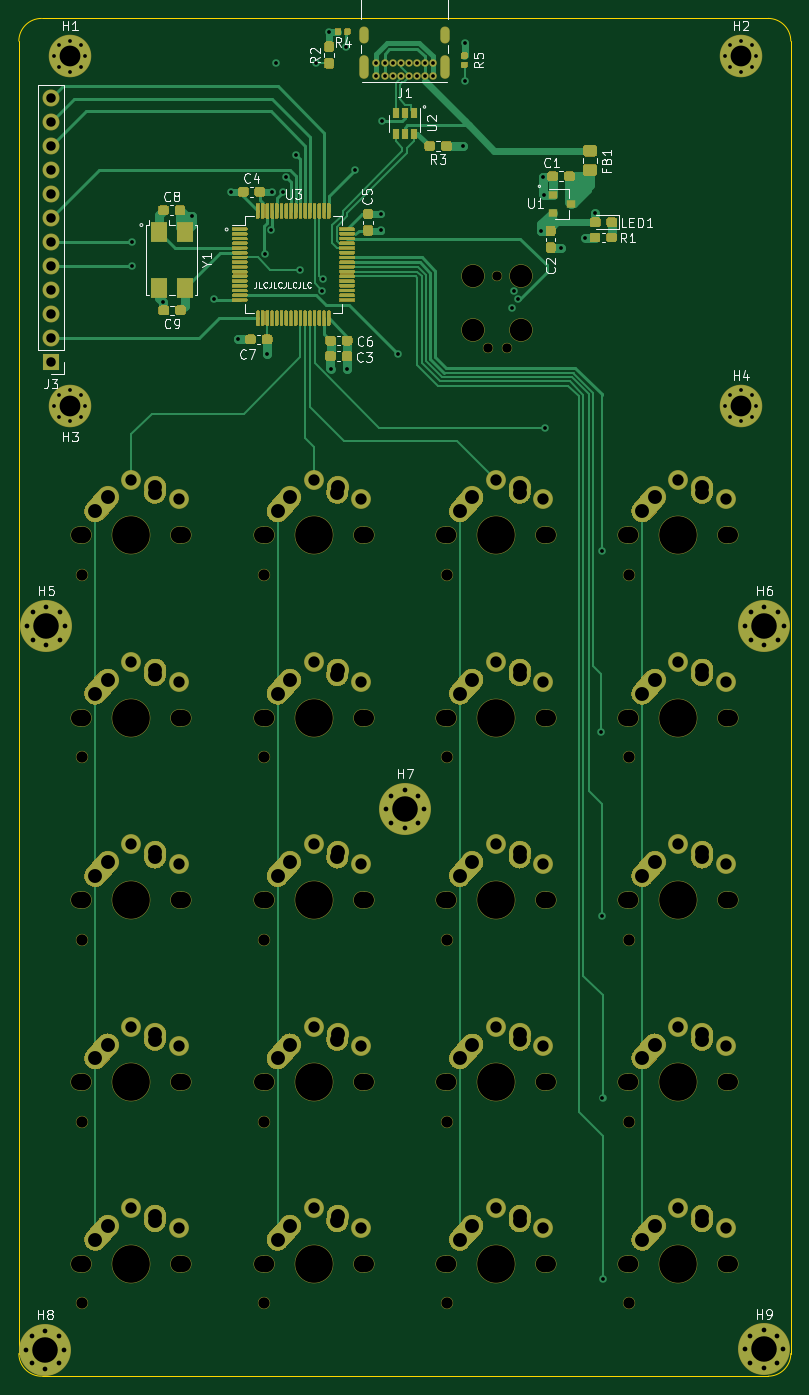
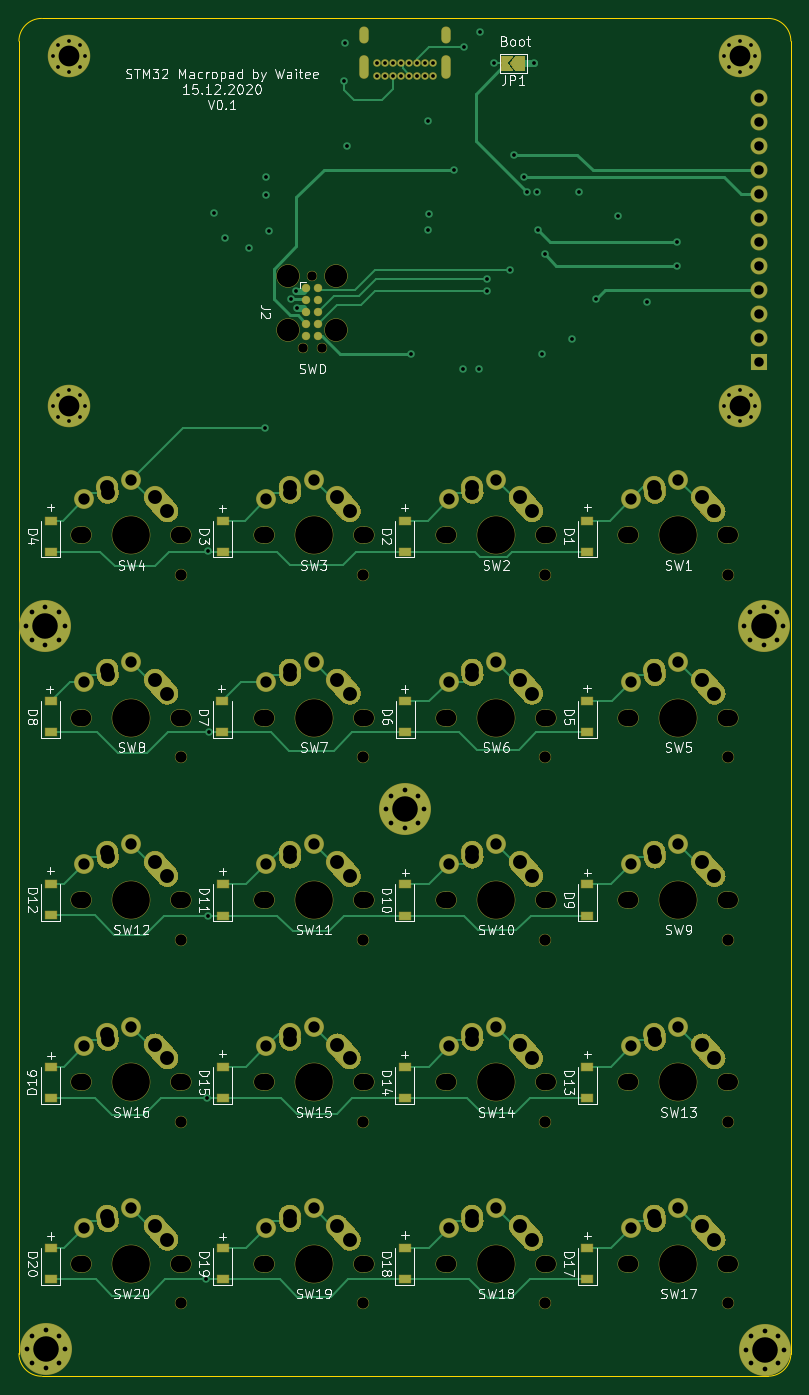
Circuit board: 13 layer files. Board 81.7 x 143.7 mm.
- bottom_copper: macropad-B_Cu.gbr (46495 bytes)
- bottom_mask: macropad-B_Mask.gbr (28674 bytes)
- paste: macropad-B_Paste.gbr (1875 bytes)
- bottom_silk: macropad-B_SilkS.gbr (59450 bytes)
- outline: macropad-Edge_Cuts.gbr (991 bytes)
- top_copper: macropad-F_Cu.gbr (87087 bytes)
- top_mask: macropad-F_Mask.gbr (58037 bytes)
- paste: macropad-F_Paste.gbr (33378 bytes)
- top_silk: macropad-F_SilkS.gbr (25683 bytes)
- inner_copper: macropad-In1_Cu.gbr (451099 bytes)
- inner_copper: macropad-In2_Cu.gbr (449020 bytes)
- drill: macropad-NPTH.drl (2370 bytes)
- drill: macropad-PTH.drl (4928 bytes)

=== bottom_copper: macropad-B_Cu.gbr (46495 bytes, source omitted) ===
=== bottom_mask: macropad-B_Mask.gbr (28674 bytes, source omitted) ===
=== paste: macropad-B_Paste.gbr ===
%TF.GenerationSoftware,KiCad,Pcbnew,(5.1.6)-1*%
%TF.CreationDate,2020-12-15T22:49:58+02:00*%
%TF.ProjectId,macropad,6d616372-6f70-4616-942e-6b696361645f,rev?*%
%TF.SameCoordinates,Original*%
%TF.FileFunction,Paste,Bot*%
%TF.FilePolarity,Positive*%
%FSLAX46Y46*%
G04 Gerber Fmt 4.6, Leading zero omitted, Abs format (unit mm)*
G04 Created by KiCad (PCBNEW (5.1.6)-1) date 2020-12-15 22:49:58*
%MOMM*%
%LPD*%
G01*
G04 APERTURE LIST*
%ADD10R,1.200000X0.900000*%
G04 APERTURE END LIST*
D10*
%TO.C,D1*%
X100050000Y-94150000D03*
X100050000Y-90850000D03*
%TD*%
%TO.C,D2*%
X119350000Y-94150000D03*
X119350000Y-90850000D03*
%TD*%
%TO.C,D3*%
X138650000Y-90850000D03*
X138650000Y-94150000D03*
%TD*%
%TO.C,D4*%
X156825000Y-94150000D03*
X156825000Y-90850000D03*
%TD*%
%TO.C,D5*%
X100050000Y-109950000D03*
X100050000Y-113250000D03*
%TD*%
%TO.C,D6*%
X119300000Y-109950000D03*
X119300000Y-113250000D03*
%TD*%
%TO.C,D7*%
X138700000Y-113250000D03*
X138700000Y-109950000D03*
%TD*%
%TO.C,D8*%
X156825000Y-109950000D03*
X156825000Y-113250000D03*
%TD*%
%TO.C,D9*%
X100050000Y-132650000D03*
X100050000Y-129350000D03*
%TD*%
%TO.C,D10*%
X119350000Y-132650000D03*
X119350000Y-129350000D03*
%TD*%
%TO.C,D11*%
X138650000Y-129350000D03*
X138650000Y-132650000D03*
%TD*%
%TO.C,D12*%
X156825000Y-132625000D03*
X156825000Y-129325000D03*
%TD*%
%TO.C,D13*%
X100050000Y-148650000D03*
X100050000Y-151950000D03*
%TD*%
%TO.C,D14*%
X119350000Y-148650000D03*
X119350000Y-151950000D03*
%TD*%
%TO.C,D15*%
X138650000Y-151950000D03*
X138650000Y-148650000D03*
%TD*%
%TO.C,D16*%
X156825000Y-148650000D03*
X156825000Y-151950000D03*
%TD*%
%TO.C,D17*%
X100050000Y-171150000D03*
X100050000Y-167850000D03*
%TD*%
%TO.C,D18*%
X119350000Y-171150000D03*
X119350000Y-167850000D03*
%TD*%
%TO.C,D19*%
X138650000Y-167850000D03*
X138650000Y-171150000D03*
%TD*%
%TO.C,D20*%
X156825000Y-167850000D03*
X156825000Y-171150000D03*
%TD*%
M02*

=== bottom_silk: macropad-B_SilkS.gbr (59450 bytes, source omitted) ===
=== outline: macropad-Edge_Cuts.gbr ===
%TF.GenerationSoftware,KiCad,Pcbnew,(5.1.6)-1*%
%TF.CreationDate,2020-12-15T22:49:58+02:00*%
%TF.ProjectId,macropad,6d616372-6f70-4616-942e-6b696361645f,rev?*%
%TF.SameCoordinates,Original*%
%TF.FileFunction,Profile,NP*%
%FSLAX46Y46*%
G04 Gerber Fmt 4.6, Leading zero omitted, Abs format (unit mm)*
G04 Created by KiCad (PCBNEW (5.1.6)-1) date 2020-12-15 22:49:58*
%MOMM*%
%LPD*%
G01*
G04 APERTURE LIST*
%TA.AperFunction,Profile*%
%ADD10C,0.050000*%
%TD*%
G04 APERTURE END LIST*
D10*
X78500000Y-40100000D02*
X78500000Y-179000000D01*
X157800000Y-37700000D02*
X80900000Y-37700000D01*
X160200000Y-179000000D02*
X160200000Y-40100000D01*
X80900000Y-181400000D02*
X157800000Y-181400000D01*
X80900000Y-181400000D02*
G75*
G02*
X78500000Y-179000000I0J2400000D01*
G01*
X160200000Y-179000000D02*
G75*
G02*
X157800000Y-181400000I-2400000J0D01*
G01*
X157800000Y-37700000D02*
G75*
G02*
X160200000Y-40100000I0J-2400000D01*
G01*
X78500000Y-40100000D02*
G75*
G02*
X80900000Y-37700000I2400000J0D01*
G01*
M02*

=== top_copper: macropad-F_Cu.gbr (87087 bytes, source omitted) ===
=== top_mask: macropad-F_Mask.gbr (58037 bytes, source omitted) ===
=== paste: macropad-F_Paste.gbr (33378 bytes, source omitted) ===
=== top_silk: macropad-F_SilkS.gbr (25683 bytes, source omitted) ===
=== inner_copper: macropad-In1_Cu.gbr (451099 bytes, source omitted) ===
=== inner_copper: macropad-In2_Cu.gbr (449020 bytes, source omitted) ===
=== drill: macropad-NPTH.drl ===
M48
; DRILL file {KiCad (5.1.6)-1} date 12/15/20 22:49:53
; FORMAT={-:-/ absolute / inch / decimal}
; #@! TF.CreationDate,2020-12-15T22:49:53+02:00
; #@! TF.GenerationSoftware,Kicad,Pcbnew,(5.1.6)-1
; #@! TF.FileFunction,NonPlated,1,4,NPTH
FMAT,2
INCH
T1C0.0390
T2C0.0472
T3C0.0669
T4C0.0689
T5C0.0935
T6C0.1570
%
G90
G05
T1
X5.0446Y-2.8567
X5.0846Y-2.5567
X5.1246Y-2.8567
T2
X4.8732Y-6.8386
X5.6331Y-5.3228
X3.3535Y-5.3228
X4.8732Y-5.3228
X3.3535Y-3.8031
X4.1134Y-3.8031
X4.8732Y-6.0827
X4.1134Y-6.0827
X5.6331Y-4.563
X3.3535Y-6.8386
X4.1134Y-6.8386
X4.1134Y-5.3228
X4.1134Y-4.563
X5.6331Y-6.0827
X4.8732Y-4.563
X3.3535Y-4.563
X5.6331Y-3.8031
X5.6331Y-6.8386
X3.3535Y-6.0827
X4.8732Y-3.8031
T3
X5.622Y-6.6732
X6.0551Y-6.6732
X3.3425Y-5.9173
X3.7756Y-5.9173
X4.8622Y-3.6378
X5.2953Y-3.6378
X4.8622Y-6.6732
X5.2953Y-6.6732
X5.622Y-5.1575
X6.0551Y-5.1575
X3.3425Y-5.1575
X3.7756Y-5.1575
X4.8622Y-5.1575
X5.2953Y-5.1575
X3.3425Y-3.6378
X3.7756Y-3.6378
X4.1024Y-3.6378
X4.5354Y-3.6378
X4.8622Y-5.9173
X5.2953Y-5.9173
X4.1024Y-5.9173
X4.5354Y-5.9173
X5.622Y-4.3976
X6.0551Y-4.3976
X3.3425Y-6.6732
X3.7756Y-6.6732
X4.1024Y-6.6732
X4.5354Y-6.6732
X4.1024Y-5.1575
X4.5354Y-5.1575
X4.1024Y-4.3976
X4.5354Y-4.3976
X5.622Y-5.9173
X6.0551Y-5.9173
X4.8622Y-4.3976
X5.2953Y-4.3976
X3.3425Y-4.3976
X3.7756Y-4.3976
X5.622Y-3.6378
X6.0551Y-3.6378
T4
X3.3591Y-6.6732
X3.7591Y-6.6732
X4.1189Y-6.6732
X4.5189Y-6.6732
X4.1189Y-5.1575
X4.5189Y-5.1575
X4.1189Y-4.3976
X4.5189Y-4.3976
X5.6386Y-5.9173
X6.0386Y-5.9173
X4.8787Y-4.3976
X5.2787Y-4.3976
X3.3591Y-4.3976
X3.7591Y-4.3976
X5.6386Y-3.6378
X6.0386Y-3.6378
X5.6386Y-6.6732
X6.0386Y-6.6732
X3.3591Y-5.9173
X3.7591Y-5.9173
X4.8787Y-3.6378
X5.2787Y-3.6378
X4.8787Y-6.6732
X5.2787Y-6.6732
X5.6386Y-5.1575
X6.0386Y-5.1575
X3.3591Y-5.1575
X3.7591Y-5.1575
X4.8787Y-5.1575
X5.2787Y-5.1575
X3.3591Y-3.6378
X3.7591Y-3.6378
X4.1189Y-3.6378
X4.5189Y-3.6378
X4.8787Y-5.9173
X5.2787Y-5.9173
X4.1189Y-5.9173
X4.5189Y-5.9173
X5.6386Y-4.3976
X6.0386Y-4.3976
T5
X4.9846Y-2.5567
X4.9846Y-2.7817
X5.1846Y-2.5567
X5.1846Y-2.7817
T6
X5.8386Y-3.6378
X5.8386Y-6.6732
X3.5591Y-5.9173
X5.0787Y-3.6378
X5.0787Y-6.6732
X5.8386Y-5.1575
X3.5591Y-5.1575
X5.0787Y-5.1575
X3.5591Y-3.6378
X4.3189Y-3.6378
X5.0787Y-5.9173
X4.3189Y-5.9173
X5.8386Y-4.3976
X3.5591Y-6.6732
X4.3189Y-6.6732
X4.3189Y-5.1575
X4.3189Y-4.3976
X5.8386Y-5.9173
X5.0787Y-4.3976
X3.5591Y-4.3976
T0
M30

=== drill: macropad-PTH.drl ===
M48
; DRILL file {KiCad (5.1.6)-1} date 12/15/20 22:49:53
; FORMAT={-:-/ absolute / inch / decimal}
; #@! TF.CreationDate,2020-12-15T22:49:53+02:00
; #@! TF.GenerationSoftware,Kicad,Pcbnew,(5.1.6)-1
; #@! TF.FileFunction,Plated,1,4,PTH
FMAT,2
INCH
T1C0.0157
T2C0.0197
T3C0.0236
T4C0.0394
T5C0.0472
T6C0.0579
T7C0.0866
T8C0.1063
%
G90
G05
T1
X3.5634Y-2.4154
X3.5634Y-2.5154
X3.6906Y-2.6657
X3.8102Y-2.3063
X3.9035Y-2.6535
X3.9732Y-2.2059
X4.0039Y-2.8209
X4.115Y-2.4677
X4.126Y-2.8839
X4.1425Y-2.3654
X4.1469Y-2.2067
X4.1622Y-1.6717
X4.1902Y-2.2083
X4.2043Y-2.1453
X4.2445Y-2.052
X4.2614Y-2.5327
X4.3289Y-1.672
X4.3551Y-2.6197
X4.3567Y-2.5709
X4.3843Y-1.539
X4.3898Y-2.9457
X4.4547Y-1.6028
X4.4587Y-2.9467
X4.4929Y-2.1138
X4.5976Y-2.2992
X4.6012Y-2.3677
X4.602Y-1.9118
X4.6717Y-2.8827
X4.9421Y-2.0157
X4.9476Y-1.5858
X4.9508Y-1.7445
X5.1469Y-2.6921
X5.1535Y-2.6189
X5.1716Y-2.6539
X5.2669Y-2.3717
X5.2764Y-2.1433
X5.2795Y-2.2197
X5.2815Y-3.1898
X5.3496Y-2.4406
X5.4504Y-2.3988
X5.4925Y-2.2953
X5.5157Y-4.4587
X5.5185Y-3.7039
X5.5201Y-5.2224
X5.5224Y-5.9823
X5.526Y-6.7382
X6.0335Y-1.6417
X6.0525Y-1.5958
X6.0525Y-1.6877
X6.0984Y-1.5768
X6.0984Y-1.7067
X6.1444Y-1.5958
X6.1444Y-1.6877
X6.1634Y-1.6417
X3.2382Y-3.0984
X3.2572Y-3.0525
X3.2572Y-3.1444
X3.3031Y-3.0335
X3.3031Y-3.1634
X3.3491Y-3.0525
X3.3491Y-3.1444
X3.3681Y-3.0984
X4.5807Y-1.6713
X4.5807Y-1.7244
X4.6142Y-1.6713
X4.6142Y-1.7244
X4.6476Y-1.6713
X4.6476Y-1.7244
X4.6811Y-1.6713
X4.6811Y-1.7244
X4.7146Y-1.6713
X4.7146Y-1.7244
X4.748Y-1.6713
X4.748Y-1.7244
X4.7815Y-1.6713
X4.7815Y-1.7244
X4.815Y-1.6713
X4.815Y-1.7244
X3.2382Y-1.6417
X3.2572Y-1.5958
X3.2572Y-1.6877
X3.3031Y-1.5768
X3.3031Y-1.7067
X3.3491Y-1.5958
X3.3491Y-1.6877
X3.3681Y-1.6417
X6.0335Y-3.0984
X6.0525Y-3.0525
X6.0525Y-3.1444
X6.0984Y-3.0335
X6.0984Y-3.1634
X6.1444Y-3.0525
X6.1444Y-3.1444
X6.1634Y-3.0984
T2
X6.1152Y-7.0295
X6.1385Y-6.9732
X6.1385Y-7.0859
X6.1949Y-6.9498
X6.1949Y-7.1093
X6.2513Y-6.9732
X6.2513Y-7.0859
X6.2746Y-7.0295
X4.6191Y-4.7785
X4.6424Y-4.7222
X4.6424Y-4.8349
X4.6988Y-4.6988
X4.6988Y-4.8583
X4.7552Y-4.7222
X4.7552Y-4.8349
X4.7785Y-4.7785
X6.1171Y-4.0157
X6.1405Y-3.9594
X6.1405Y-4.0721
X6.1969Y-3.936
X6.1969Y-4.0955
X6.2532Y-3.9594
X6.2532Y-4.0721
X6.2766Y-4.0157
X3.1201Y-7.0315
X3.1434Y-6.9751
X3.1434Y-7.0879
X3.1998Y-6.9518
X3.1998Y-7.1112
X3.2562Y-6.9751
X3.2562Y-7.0879
X3.2795Y-7.0315
X3.125Y-4.0157
X3.1484Y-3.9594
X3.1484Y-4.0721
X3.2047Y-3.936
X3.2047Y-4.0955
X3.2611Y-3.9594
X3.2611Y-4.0721
X3.2844Y-4.0157
T4
X3.2244Y-1.8154
X3.2244Y-1.9154
X3.2244Y-2.0154
X3.2244Y-2.1154
X3.2244Y-2.2154
X3.2244Y-2.3154
X3.2244Y-2.4154
X3.2244Y-2.5154
X3.2244Y-2.6154
X3.2244Y-2.7154
X3.2244Y-2.8154
X3.2244Y-2.9154
T5
X3.5591Y-4.9252
X3.7559Y-5.0079
X5.0787Y-4.9252
X5.2756Y-5.0079
X3.5591Y-3.4055
X3.7559Y-3.4882
X4.3189Y-3.4055
X4.5157Y-3.4882
X5.0787Y-5.685
X5.2756Y-5.7677
X4.3189Y-5.685
X4.5157Y-5.7677
X5.8386Y-4.1654
X6.0354Y-4.248
X3.5591Y-6.4409
X3.7559Y-6.5236
X4.3189Y-6.4409
X4.5157Y-6.5236
X4.3189Y-4.9252
X4.5157Y-5.0079
X4.3189Y-4.1654
X4.5157Y-4.248
X5.8386Y-5.685
X6.0354Y-5.7677
X5.0787Y-4.1654
X5.2756Y-4.248
X3.5591Y-4.1654
X3.7559Y-4.248
X5.8386Y-3.4055
X6.0354Y-3.4882
X5.8386Y-6.4409
X6.0354Y-6.5236
X3.5591Y-5.685
X3.7559Y-5.7677
X5.0787Y-3.4055
X5.2756Y-3.4882
X5.0787Y-6.4409
X5.2756Y-6.5236
X5.8386Y-4.9252
X6.0354Y-5.0079
T6
X4.1689Y-3.5378
X4.2205Y-3.4803
X4.4173Y-3.4606
X4.4189Y-3.4378
X4.9287Y-5.8173
X4.9803Y-5.7598
X5.1772Y-5.7402
X5.1787Y-5.7173
X4.1689Y-5.8173
X4.2205Y-5.7598
X4.4173Y-5.7402
X4.4189Y-5.7173
X5.6886Y-4.2976
X5.7402Y-4.2402
X5.937Y-4.2205
X5.9386Y-4.1976
X3.4091Y-6.5732
X3.4606Y-6.5157
X3.6575Y-6.4961
X3.6591Y-6.4732
X4.1689Y-6.5732
X4.2205Y-6.5157
X4.4173Y-6.4961
X4.4189Y-6.4732
X4.1689Y-5.0575
X4.2205Y-5.0
X4.4173Y-4.9803
X4.4189Y-4.9575
X4.1689Y-4.2976
X4.2205Y-4.2402
X4.4173Y-4.2205
X4.4189Y-4.1976
X5.6886Y-5.8173
X5.7402Y-5.7598
X5.937Y-5.7402
X5.9386Y-5.7173
X4.9287Y-4.2976
X4.9803Y-4.2402
X5.1772Y-4.2205
X5.1787Y-4.1976
X3.4091Y-4.2976
X3.4606Y-4.2402
X3.6575Y-4.2205
X3.6591Y-4.1976
X5.6886Y-3.5378
X5.7402Y-3.4803
X5.937Y-3.4606
X5.9386Y-3.4378
X5.6886Y-6.5732
X5.7402Y-6.5157
X5.937Y-6.4961
X5.9386Y-6.4732
X3.4091Y-5.8173
X3.4606Y-5.7598
X3.6575Y-5.7402
X3.6591Y-5.7173
X4.9287Y-3.5378
X4.9803Y-3.4803
X5.1772Y-3.4606
X5.1787Y-3.4378
X4.9287Y-6.5732
X4.9803Y-6.5157
X5.1772Y-6.4961
X5.1787Y-6.4732
X5.6886Y-5.0575
X5.7402Y-5.0
X5.937Y-4.9803
X5.9386Y-4.9575
X3.4091Y-5.0575
X3.4606Y-5.0
X3.6575Y-4.9803
X3.6591Y-4.9575
X4.9287Y-5.0575
X4.9803Y-5.0
X5.1772Y-4.9803
X5.1787Y-4.9575
X3.4091Y-3.5378
X3.4606Y-3.4803
X3.6575Y-3.4606
X3.6591Y-3.4378
T7
X3.3031Y-1.6417
X6.0984Y-1.6417
X3.3031Y-3.0984
X6.0984Y-3.0984
T8
X4.6988Y-4.7785
X6.1969Y-4.0157
X3.2047Y-4.0157
X6.1949Y-7.0295
X3.1998Y-7.0315
T3
G00X4.5276Y-1.5685
M15
G01X4.5276Y-1.537
M16
G05
G00X4.5276Y-1.7154
M15
G01X4.5276Y-1.6563
M16
G05
G00X4.8681Y-1.5685
M15
G01X4.8681Y-1.537
M16
G05
G00X4.8681Y-1.7154
M15
G01X4.8681Y-1.6563
M16
G05
T0
M30

